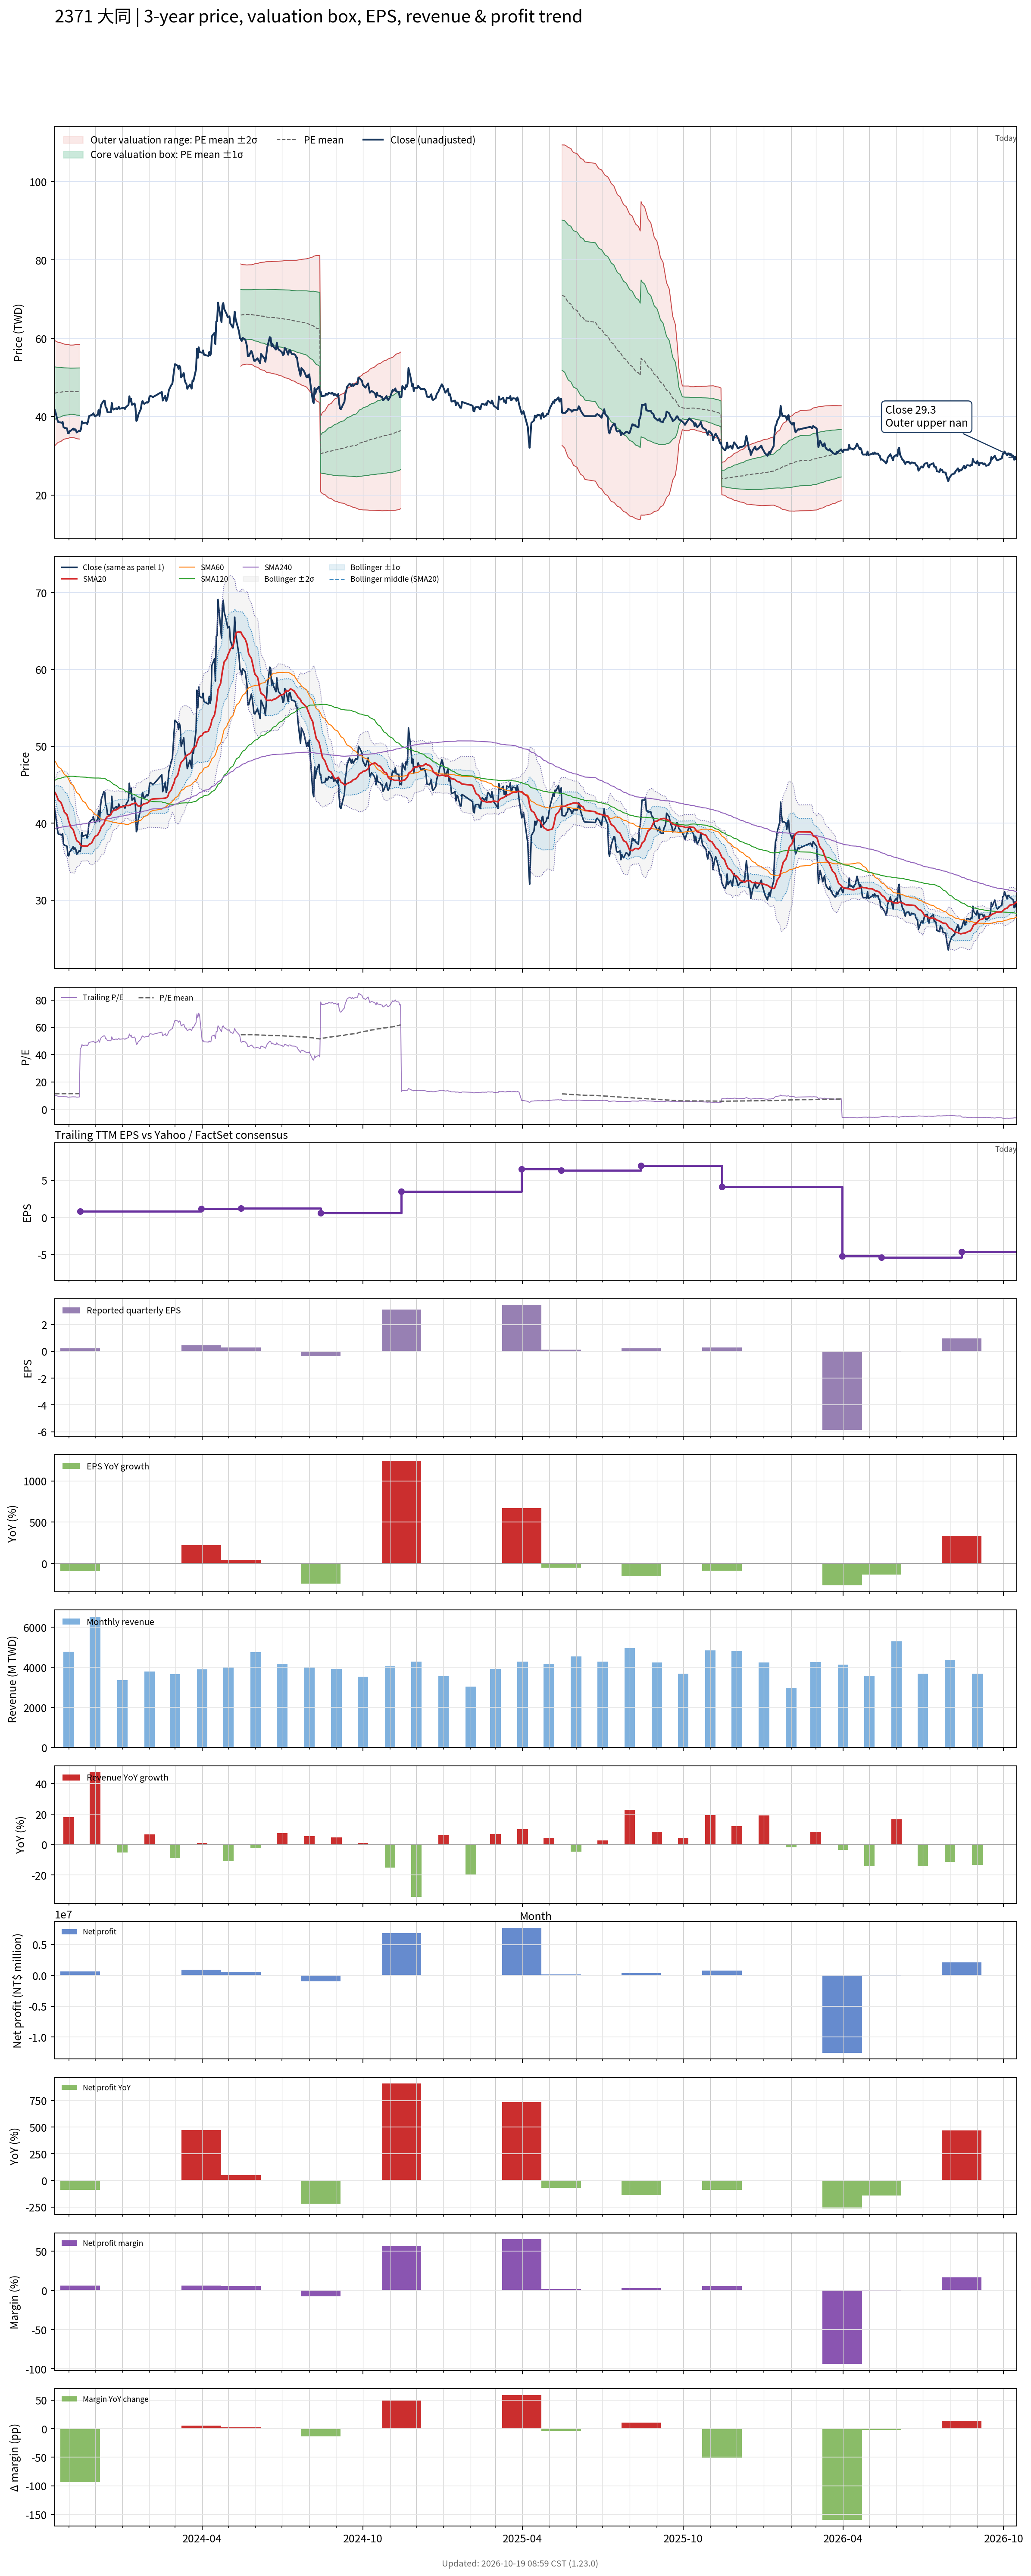

Values plotted in this chart, from the file beside it:
# chart-version: skill-stock-dynamic-val…
date, close, available_date, period_end, eps, ttm_eps, pe, pe_mean, pe_std, price_m2, price_m1, price_mean, price_p1, price_p2, forward_eps, forward_pe, forward_pe_mean, forward_pe_std, forward_price_m2, forward_price_m1, forward_price_mean, forward_price_p1, forward_price_p2, sma20
2023-10-16, 41.7, 2023-08-14, 2023-06-30, 0.25, 4.06, 10.27, 11.32, 1.655, 32.54, 39.26, 45.97, 52.69, 59.41, , , , , , , , , , 44.03
2023-10-17, 41, 2023-08-14, 2023-06-30, 0.25, 4.06, 10.1, 11.34, 1.631, 32.8, 39.42, 46.04, 52.66, 59.29, , , , , , , , , , 43.85
2023-10-18, 40.1, 2023-08-14, 2023-06-30, 0.25, 4.06, 9.877, 11.35, 1.61, 33.03, 39.56, 46.1, 52.64, 59.18, , , , , , , , , , 43.62
2023-10-19, 39.2, 2023-08-14, 2023-06-30, 0.25, 4.06, 9.655, 11.37, 1.589, 33.25, 39.7, 46.16, 52.61, 59.06, , , , , , , , , , 43.34
2023-10-20, 38.6, 2023-08-14, 2023-06-30, 0.25, 4.06, 9.507, 11.38, 1.571, 33.45, 39.82, 46.2, 52.58, 58.96, , , , , , , , , , 43
2023-10-23, 38.5, 2023-08-14, 2023-06-30, 0.25, 4.06, 9.483, 11.39, 1.551, 33.65, 39.95, 46.25, 52.55, 58.85, , , , , , , , , , 42.71
2023-10-24, 38.4, 2023-08-14, 2023-06-30, 0.25, 4.06, 9.458, 11.4, 1.532, 33.85, 40.07, 46.29, 52.51, 58.73, , , , , , , , , , 42.44
2023-10-25, 38.65, 2023-08-14, 2023-06-30, 0.25, 4.06, 9.52, 11.41, 1.517, 34.02, 40.17, 46.33, 52.49, 58.65, , , , , , , , , , 42.14
2023-10-26, 37.3, 2023-08-14, 2023-06-30, 0.25, 4.06, 9.187, 11.42, 1.504, 34.15, 40.26, 46.36, 52.47, 58.57, , , , , , , , , , 41.78
2023-10-27, 37.15, 2023-08-14, 2023-06-30, 0.25, 4.06, 9.15, 11.43, 1.492, 34.27, 40.33, 46.39, 52.45, 58.5, , , , , , , , , , 41.44
2023-10-30, 37, 2023-08-14, 2023-06-30, 0.25, 4.06, 9.113, 11.43, 1.48, 34.4, 40.41, 46.42, 52.42, 58.43, , , , , , , , , , 41.09
2023-10-31, 35.8, 2023-08-14, 2023-06-30, 0.25, 4.06, 8.818, 11.43, 1.475, 34.44, 40.43, 46.42, 52.41, 58.41, , , , , , , , , , 40.66
2023-11-01, 35.75, 2023-08-14, 2023-06-30, 0.25, 4.06, 8.805, 11.44, 1.468, 34.52, 40.48, 46.44, 52.4, 58.36, , , , , , , , , , 40.24
2023-11-02, 36.3, 2023-08-14, 2023-06-30, 0.25, 4.06, 8.941, 11.44, 1.459, 34.61, 40.54, 46.46, 52.38, 58.31, , , , , , , , , , 39.88
2023-11-03, 36.35, 2023-08-14, 2023-06-30, 0.25, 4.06, 8.953, 11.45, 1.451, 34.69, 40.59, 46.48, 52.37, 58.26, , , , , , , , , , 39.55
2023-11-06, 36.95, 2023-08-14, 2023-06-30, 0.25, 4.06, 9.101, 11.45, 1.454, 34.67, 40.57, 46.47, 52.37, 58.27, , , , , , , , , , 39.17
2023-11-07, 36.6, 2023-08-14, 2023-06-30, 0.25, 4.06, 9.015, 11.44, 1.46, 34.6, 40.53, 46.45, 52.38, 58.31, , , , , , , , , , 38.82
2023-11-08, 36.8, 2023-08-14, 2023-06-30, 0.25, 4.06, 9.064, 11.44, 1.465, 34.54, 40.49, 46.44, 52.39, 58.34, , , , , , , , , , 38.47
2023-11-09, 36.6, 2023-08-14, 2023-06-30, 0.25, 4.06, 9.015, 11.43, 1.471, 34.48, 40.45, 46.42, 52.39, 58.37, , , , , , , , , , 38.1
2023-11-10, 35.95, 2023-08-14, 2023-06-30, 0.25, 4.06, 8.855, 11.43, 1.482, 34.36, 40.37, 46.39, 52.41, 58.43, , , , , , , , , , 37.73
2023-11-13, 36.45, 2023-08-14, 2023-06-30, 0.25, 4.06, 8.978, 11.42, 1.489, 34.29, 40.33, 46.37, 52.42, 58.46, , , , , , , , , , 37.47
2023-11-14, 36.3, 2023-11-14, 2023-09-30, 0.23, 0.82, 44.27, , , , , , , , , , , , , , , , , 37.24
2023-11-15, 36.9, 2023-11-14, 2023-09-30, 0.23, 0.82, 45, , , , , , , , , , , , , , , , , 37.08
2023-11-16, 38.8, 2023-11-14, 2023-09-30, 0.23, 0.82, 47.32, , , , , , , , , , , , , , , , , 37.06
2023-11-17, 38.3, 2023-11-14, 2023-09-30, 0.23, 0.82, 46.71, , , , , , , , , , , , , , , , , 37.04
2023-11-20, 38.45, 2023-11-14, 2023-09-30, 0.23, 0.82, 46.89, , , , , , , , , , , , , , , , , 37.04
2023-11-21, 38.45, 2023-11-14, 2023-09-30, 0.23, 0.82, 46.89, , , , , , , , , , , , , , , , , 37.04
2023-11-22, 38.1, 2023-11-14, 2023-09-30, 0.23, 0.82, 46.46, , , , , , , , , , , , , , , , , 37.02
2023-11-23, 38.8, 2023-11-14, 2023-09-30, 0.23, 0.82, 47.32, , , , , , , , , , , , , , , , , 37.09
2023-11-24, 40.1, 2023-11-14, 2023-09-30, 0.23, 0.82, 48.9, , , , , , , , , , , , , , , , , 37.24
2023-11-27, 40.45, 2023-11-14, 2023-09-30, 0.23, 0.82, 49.33, , , , , , , , , , , , , , , , , 37.41
2023-11-28, 40.5, 2023-11-14, 2023-09-30, 0.23, 0.82, 49.39, , , , , , , , , , , , , , , , , 37.65
2023-11-29, 40.85, 2023-11-14, 2023-09-30, 0.23, 0.82, 49.82, , , , , , , , , , , , , , , , , 37.9
2023-11-30, 40.35, 2023-11-14, 2023-09-30, 0.23, 0.82, 49.21, , , , , , , , , , , , , , , , , 38.1
2023-12-01, 40.05, 2023-11-14, 2023-09-30, 0.23, 0.82, 48.84, , , , , , , , , , , , , , , , , 38.29
2023-12-04, 40.55, 2023-11-14, 2023-09-30, 0.23, 0.82, 49.45, , , , , , , , , , , , , , , , , 38.47
2023-12-05, 41.65, 2023-11-14, 2023-09-30, 0.23, 0.82, 50.79, , , , , , , , , , , , , , , , , 38.72
2023-12-06, 40.2, 2023-11-14, 2023-09-30, 0.23, 0.82, 49.02, , , , , , , , , , , , , , , , , 38.89
2023-12-07, 42, 2023-11-14, 2023-09-30, 0.23, 0.82, 51.22, , , , , , , , , , , , , , , , , 39.16
2023-12-08, 43.1, 2023-11-14, 2023-09-30, 0.23, 0.82, 52.56, , , , , , , , , , , , , , , , , 39.52
2023-12-11, 44.1, 2023-11-14, 2023-09-30, 0.23, 0.82, 53.78, , , , , , , , , , , , , , , , , 39.9
2023-12-12, 44, 2023-11-14, 2023-09-30, 0.23, 0.82, 53.66, , , , , , , , , , , , , , , , , 40.28
2023-12-13, 42.35, 2023-11-14, 2023-09-30, 0.23, 0.82, 51.65, , , , , , , , , , , , , , , , , 40.56
2023-12-14, 42.2, 2023-11-14, 2023-09-30, 0.23, 0.82, 51.46, , , , , , , , , , , , , , , , , 40.73
2023-12-15, 41.15, 2023-11-14, 2023-09-30, 0.23, 0.82, 50.18, , , , , , , , , , , , , , , , , 40.87
2023-12-18, 41.1, 2023-11-14, 2023-09-30, 0.23, 0.82, 50.12, , , , , , , , , , , , , , , , , 41
2023-12-19, 41.1, 2023-11-14, 2023-09-30, 0.23, 0.82, 50.12, , , , , , , , , , , , , , , , , 41.13
2023-12-20, 43.5, 2023-11-14, 2023-09-30, 0.23, 0.82, 53.05, , , , , , , , , , , , , , , , , 41.41
2023-12-21, 42.05, 2023-11-14, 2023-09-30, 0.23, 0.82, 51.28, , , , , , , , , , , , , , , , , 41.57
2023-12-22, 41.8, 2023-11-14, 2023-09-30, 0.23, 0.82, 50.98, , , , , , , , , , , , , , , , , 41.65
2023-12-25, 42.15, 2023-11-14, 2023-09-30, 0.23, 0.82, 51.4, , , , , , , , , , , , , , , , , 41.74
2023-12-26, 41.9, 2023-11-14, 2023-09-30, 0.23, 0.82, 51.1, , , , , , , , , , , , , , , , , 41.81
2023-12-27, 42.05, 2023-11-14, 2023-09-30, 0.23, 0.82, 51.28, , , , , , , , , , , , , , , , , 41.87
2023-12-28, 42.5, 2023-11-14, 2023-09-30, 0.23, 0.82, 51.83, , , , , , , , , , , , , , , , , 41.98
2023-12-29, 42, 2023-11-14, 2023-09-30, 0.23, 0.82, 51.22, , , , , , , , , , , , , , , , , 42.07
2024-01-02, 42.25, 2023-11-14, 2023-09-30, 0.23, 0.82, 51.52, , , , , , , , , , , , , , , , , 42.16
2024-01-03, 42.25, 2023-11-14, 2023-09-30, 0.23, 0.82, 51.52, , , , , , , , , , , , , , , , , 42.19
2024-01-04, 41.95, 2023-11-14, 2023-09-30, 0.23, 0.82, 51.16, , , , , , , , , , , , , , , , , 42.27
2024-01-05, 42.4, 2023-11-14, 2023-09-30, 0.23, 0.82, 51.71, , , , , , , , , , , , , , , , , 42.3
... 664 more rows
